Labelled photos from "dataset", an image-classification folder in SnehalThakur/ComputerVision-CV. The possible labels are: black-grass, charlock, cleavers, common chickweed, common wheat, fat hen, loose silky-bent, maize, scentless mayweed, shepherds purse, small-flowered cranesbill, sugar beet.

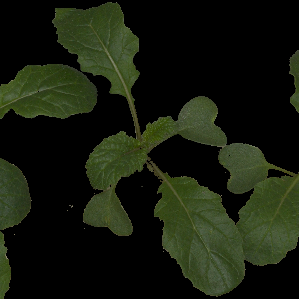
Label: charlock

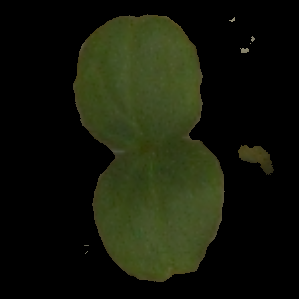
Label: cleavers

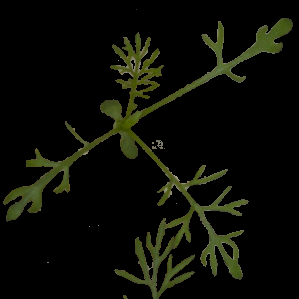
Label: scentless mayweed

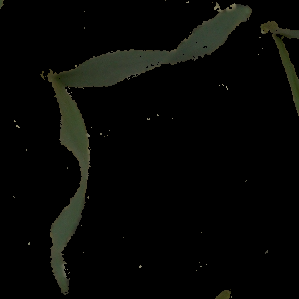
Label: common wheat

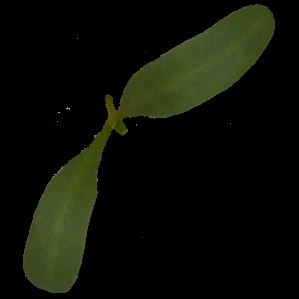
Label: sugar beet

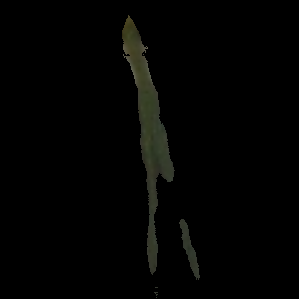
Label: loose silky-bent
